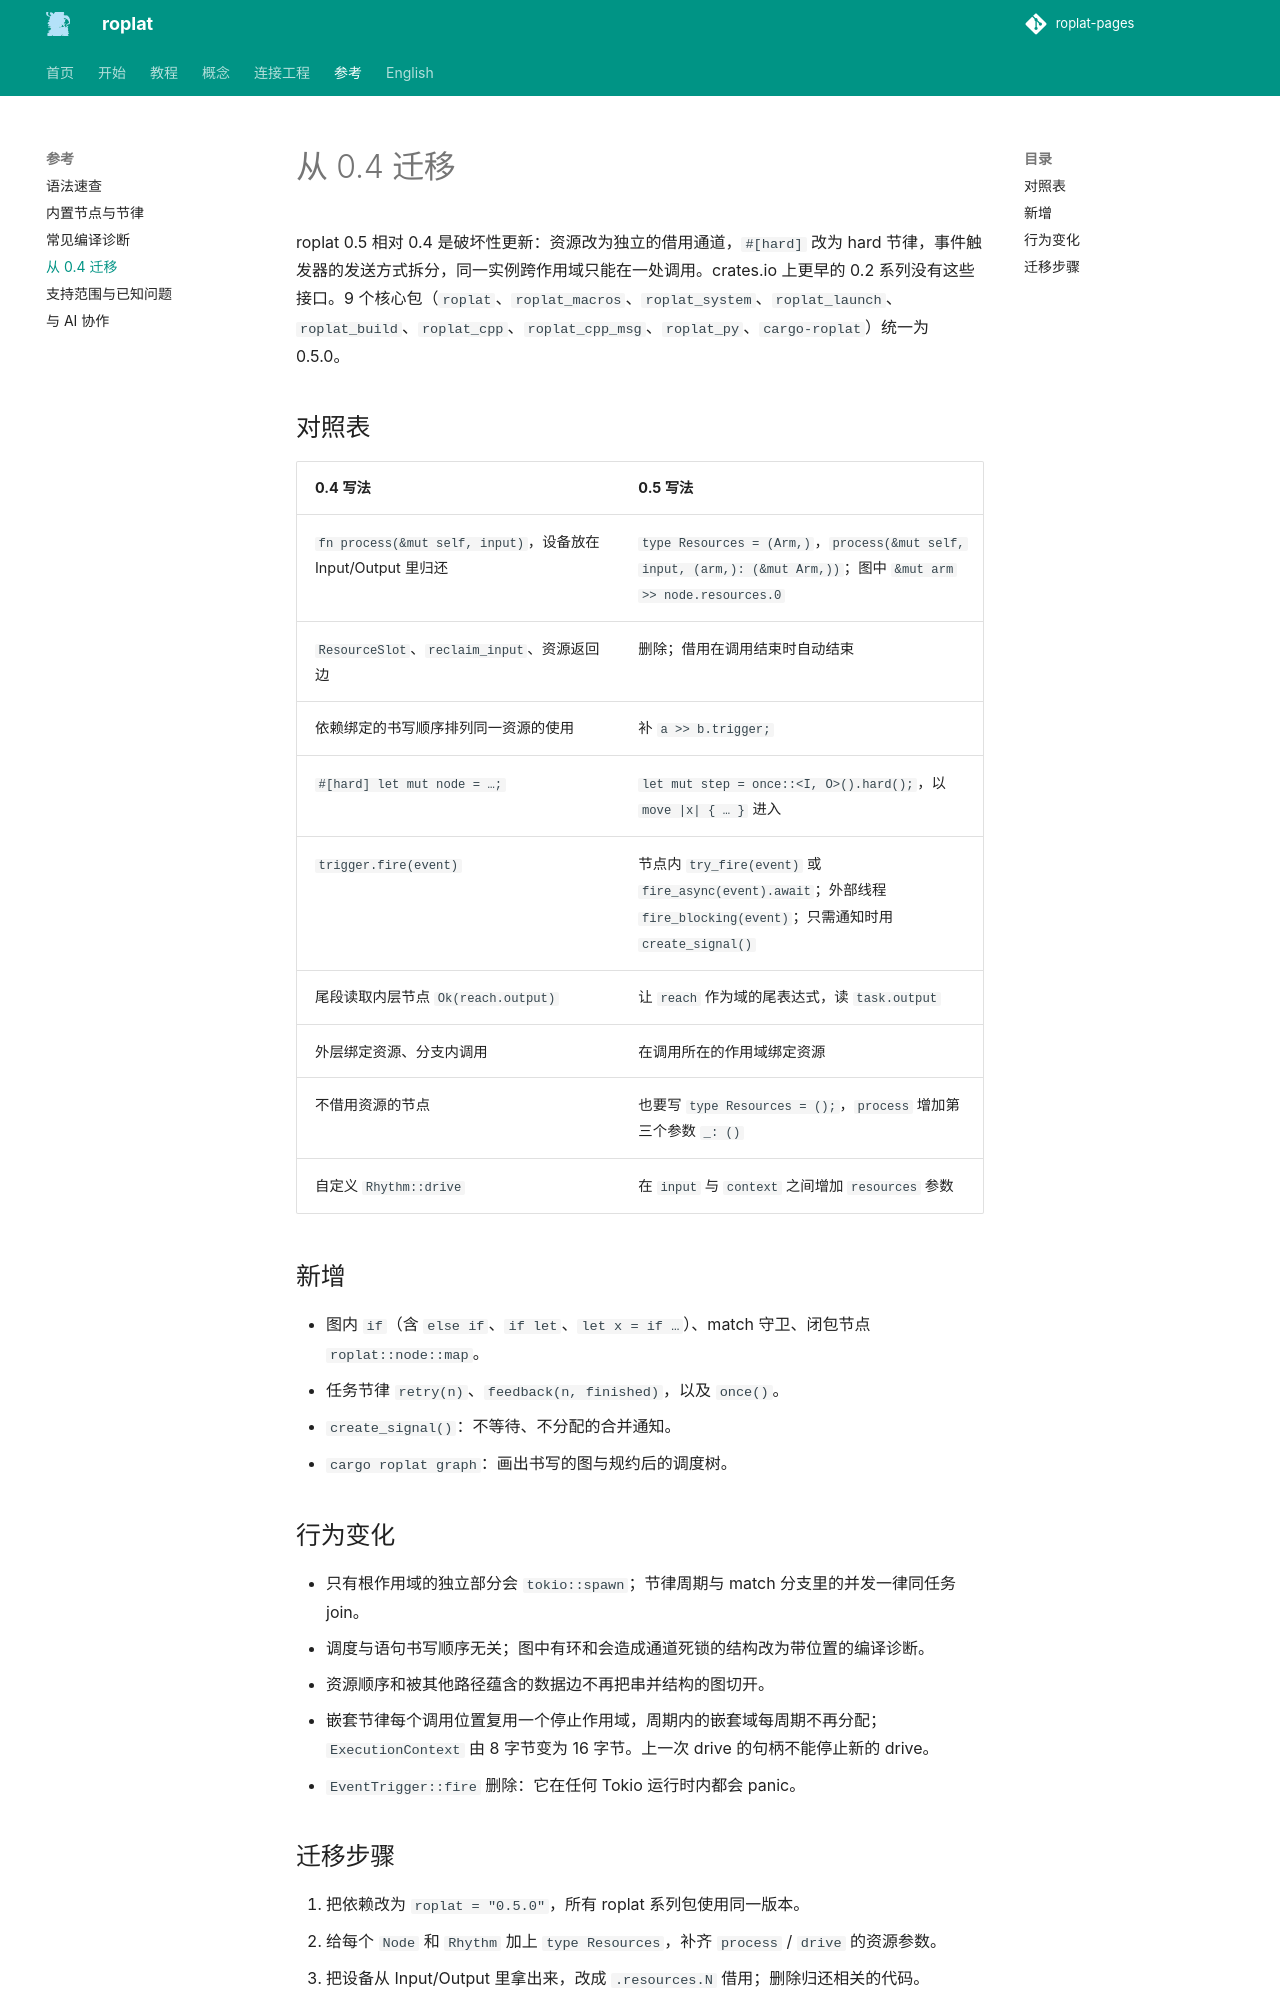

repository: Robot-Exp-Platform/roplat-pages · page: reference/migration/index.html · generator: mkdocs

# 从 0.4 迁移

roplat 0.5 相对 0.4 是破坏性更新：资源改为独立的借用通道，`#[hard]` 改为 hard 节律，事件触发器的发送方式拆分，同一实例跨作用域只能在一处调用。crates.io 上更早的 0.2 系列没有这些接口。9 个核心包（`roplat`、`roplat_macros`、`roplat_system`、`roplat_launch`、`roplat_build`、`roplat_cpp`、`roplat_cpp_msg`、`roplat_py`、`cargo-roplat`）统一为 0.5.0。

## 对照表

| 0.4 写法 | 0.5 写法 |
|---|---|
| `fn process(&mut self, input)`，设备放在 Input/Output 里归还 | `type Resources = (Arm,)`，`process(&mut self, input, (arm,): (&mut Arm,))`；图中 `&mut arm >> node.resources.0` |
| `ResourceSlot`、`reclaim_input`、资源返回边 | 删除；借用在调用结束时自动结束 |
| 依赖绑定的书写顺序排列同一资源的使用 | 补 `a >> b.trigger;` |
| `#[hard] let mut node = …;` | `let mut step = once::<I, O>().hard();`，以 `move |x| { … }` 进入 |
| `trigger.fire(event)` | 节点内 `try_fire(event)` 或 `fire_async(event).await`；外部线程 `fire_blocking(event)`；只需通知时用 `create_signal()` |
| 尾段读取内层节点 `Ok(reach.output)` | 让 `reach` 作为域的尾表达式，读 `task.output` |
| 外层绑定资源、分支内调用 | 在调用所在的作用域绑定资源 |
| 不借用资源的节点 | 也要写 `type Resources = ();`，`process` 增加第三个参数 `_: ()` |
| 自定义 `Rhythm::drive` | 在 `input` 与 `context` 之间增加 `resources` 参数 |

## 新增

- 图内 `if`（含 `else if`、`if let`、`let x = if …`）、match 守卫、闭包节点 `roplat::node::map`。
- 任务节律 `retry(n)`、`feedback(n, finished)`，以及 `once()`。
- `create_signal()`：不等待、不分配的合并通知。
- `cargo roplat graph`：画出书写的图与规约后的调度树。

## 行为变化

- 只有根作用域的独立部分会 `tokio::spawn`；节律周期与 match 分支里的并发一律同任务 join。
- 调度与语句书写顺序无关；图中有环和会造成通道死锁的结构改为带位置的编译诊断。
- 资源顺序和被其他路径蕴含的数据边不再把串并结构的图切开。
- 嵌套节律每个调用位置复用一个停止作用域，周期内的嵌套域每周期不再分配；`ExecutionContext` 由 8 字节变为 16 字节。上一次 drive 的句柄不能停止新的 drive。
- `EventTrigger::fire` 删除：它在任何 Tokio 运行时内都会 panic。
